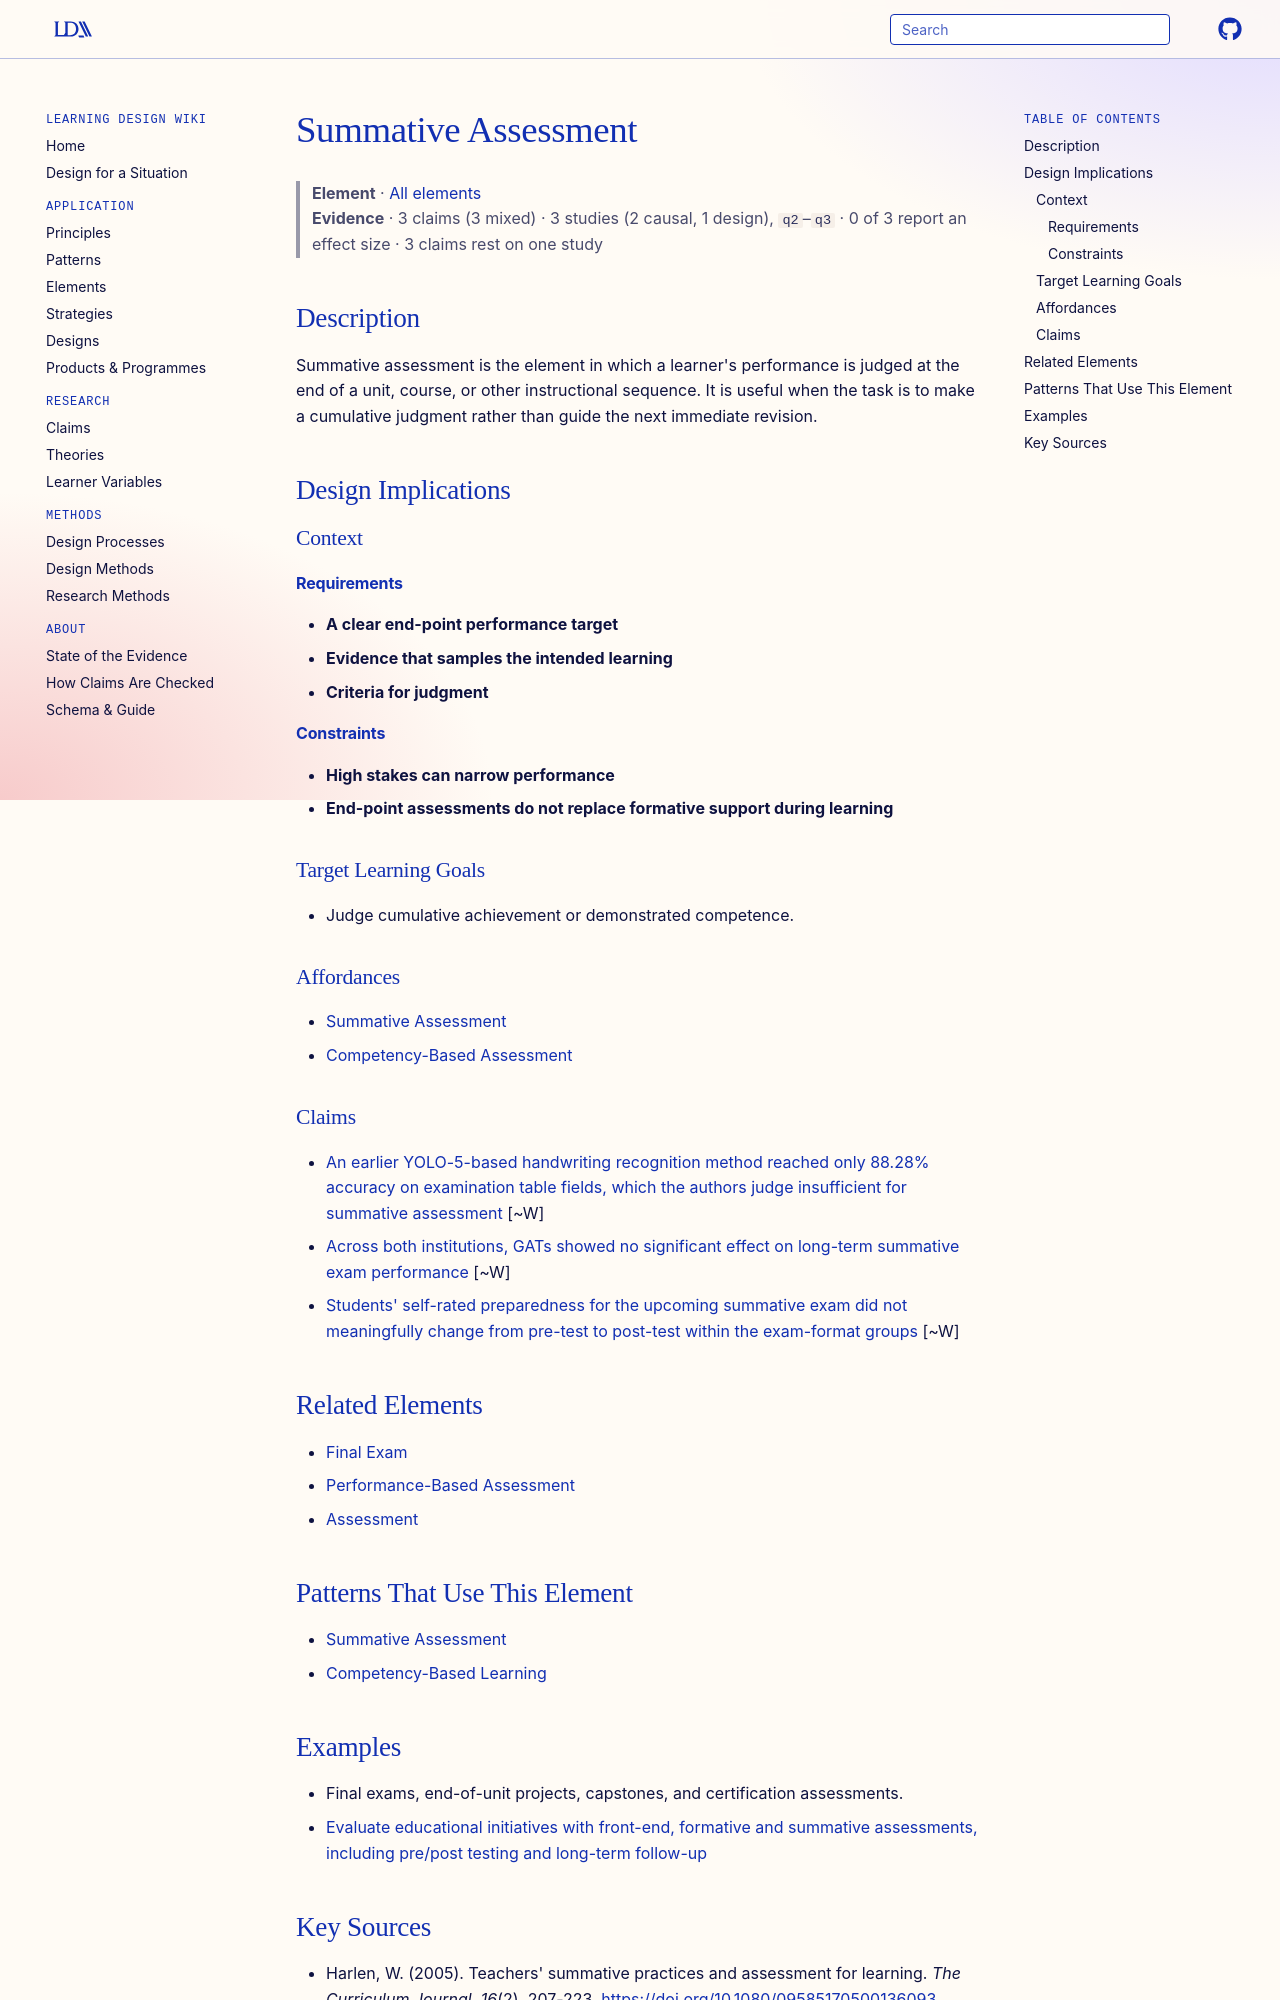

repository: Learning-Design-Alliance/learning-wiki · page: elements/summative-assessment/index.html · generator: mkdocs

---
type: element
id: summative-assessment
title: Summative Assessment
description: "Summative assessment is the element in which a learner's performance is judged at the end of a unit, course, or other instructional sequence."
canonical: true
status: review
generated:
  by: codex/unspecified
  at: 2026-04-08
sources:
  - id: harlen-2005
    resource: "https://doi.org/10.1080/09585170500136093"
    title: "Harlen, W. (2005). Teachers' summative practices and assessment for learning. *The Curriculum Journal, 16*(2), 207-223"
    author: Harlen, W
---

# Summative Assessment

> **Element** · [All elements](index.md)
> **Evidence** · 3 claims (3 mixed) · 3 studies (2 causal, 1 design), `q2`–`q3` · 0 of 3 report an effect size · 3 claims rest on one study

## Description
Summative assessment is the element in which a learner's performance is judged at the end of a unit, course, or other instructional sequence. It is useful when the task is to make a cumulative judgment rather than guide the next immediate revision.

## Design Implications

### Context
#### Requirements
- **A clear end-point performance target**
- **Evidence that samples the intended learning**
- **Criteria for judgment**
#### Constraints
- **High stakes can narrow performance**
- **End-point assessments do not replace formative support during learning**

### Target Learning Goals
- Judge cumulative achievement or demonstrated competence.

### Affordances
- [Summative Assessment](../principles/summative-assessment.md)
- [Competency-Based Assessment](../principles/competency-based-assessment.md)

### Claims
<!-- Claims bearing on this element, each a link to a claim page followed by its evidence tag, e.g. [+M] -->
- [An earlier YOLO-5-based handwriting recognition method reached only 88.28% accuracy on examination table fields, which the authors judge insufficient for summative assessment](../claims/yolo5-handwriting-recognition-88-percent-insufficient.md) [~W]
- [Across both institutions, GATs showed no significant effect on long-term summative exam performance](../claims/gats-no-long-term-exam-effect.md) [~W]
- [Students' self-rated preparedness for the upcoming summative exam did not meaningfully change from pre-test to post-test within the exam-format groups](../claims/no-change-self-perceived-preparedness.md) [~W]

## Related Elements
- [Final Exam](final-exam.md)
- [Performance-Based Assessment](performance-based-assessment.md)
- [Assessment](assessment.md)

## Patterns That Use This Element
- [Summative Assessment](../principles/summative-assessment.md)
- [Competency-Based Learning](../patterns/competency-based-learning.md)
